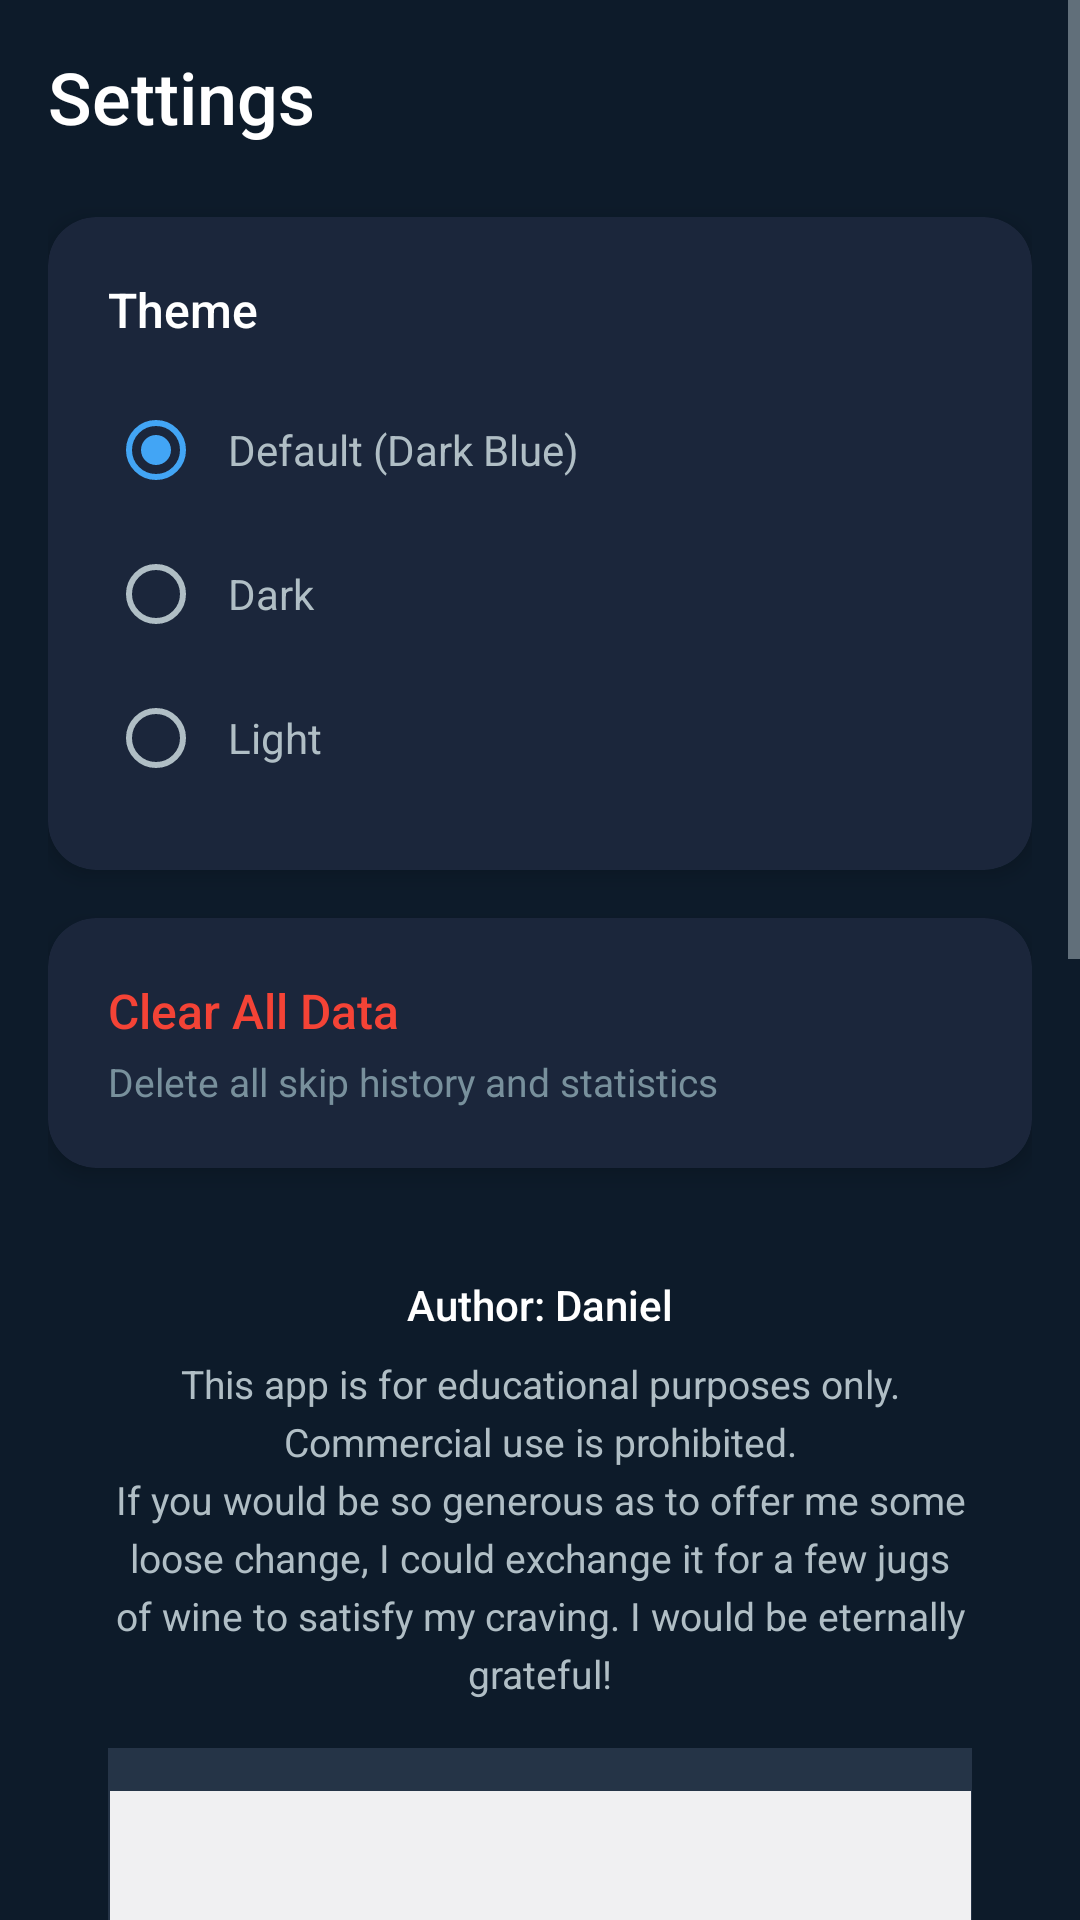

This screen was rendered from an Android layout file. Write that file and the resources it references.
<!-- AndroidManifest.xml: application theme Theme.AdSkipper -->
<!-- res/layout/fragment_settings.xml -->
<?xml version="1.0" encoding="utf-8"?>
<ScrollView xmlns:android="http://schemas.android.com/apk/res/android"
    xmlns:app="http://schemas.android.com/apk/res-auto"
    android:layout_width="match_parent"
    android:layout_height="match_parent"
    android:background="?attr/backgroundColor"
    android:fillViewport="true">

    <LinearLayout
        android:layout_width="match_parent"
        android:layout_height="wrap_content"
        android:orientation="vertical"
        android:padding="16dp">

        
        <TextView
            android:layout_width="wrap_content"
            android:layout_height="wrap_content"
            android:text="@string/settings"
            android:textColor="?attr/primaryTextColor"
            android:textSize="24sp"
            android:fontFamily="sans-serif-medium"
            android:layout_marginBottom="24dp" />

        
        <androidx.cardview.widget.CardView
            android:layout_width="match_parent"
            android:layout_height="wrap_content"
            android:layout_marginBottom="16dp"
            app:cardBackgroundColor="?attr/cardBackgroundColor"
            app:cardCornerRadius="16dp"
            app:cardElevation="4dp">

            <LinearLayout
                android:layout_width="match_parent"
                android:layout_height="wrap_content"
                android:orientation="vertical"
                android:padding="20dp">

                <TextView
                    android:layout_width="wrap_content"
                    android:layout_height="wrap_content"
                    android:text="@string/theme"
                    android:textColor="?attr/primaryTextColor"
                    android:textSize="16sp"
                    android:fontFamily="sans-serif-medium"
                    android:layout_marginBottom="12dp" />

                <RadioGroup
                    android:id="@+id/radio_group_theme"
                    android:layout_width="match_parent"
                    android:layout_height="wrap_content">

                    <RadioButton
                        android:id="@+id/radio_theme_default"
                        android:layout_width="match_parent"
                        android:layout_height="wrap_content"
                        android:text="@string/theme_default"
                        android:textColor="?attr/secondaryTextColor"
                        android:checked="true"
                        android:padding="8dp" />

                    <RadioButton
                        android:id="@+id/radio_theme_dark"
                        android:layout_width="match_parent"
                        android:layout_height="wrap_content"
                        android:text="@string/theme_dark"
                        android:textColor="?attr/secondaryTextColor"
                        android:padding="8dp" />

                    <RadioButton
                        android:id="@+id/radio_theme_light"
                        android:layout_width="match_parent"
                        android:layout_height="wrap_content"
                        android:text="@string/theme_light"
                        android:textColor="?attr/secondaryTextColor"
                        android:padding="8dp" />
                </RadioGroup>
            </LinearLayout>
        </androidx.cardview.widget.CardView>

        
        <androidx.cardview.widget.CardView
            android:id="@+id/card_clear_data"
            android:layout_width="match_parent"
            android:layout_height="wrap_content"
            android:layout_marginBottom="16dp"
            android:clickable="true"
            android:focusable="true"
            android:foreground="?attr/selectableItemBackground"
            app:cardBackgroundColor="?attr/cardBackgroundColor"
            app:cardCornerRadius="16dp"
            app:cardElevation="4dp">

            <LinearLayout
                android:layout_width="match_parent"
                android:layout_height="wrap_content"
                android:orientation="vertical"
                android:padding="20dp">

                <TextView
                    android:layout_width="wrap_content"
                    android:layout_height="wrap_content"
                    android:text="@string/clear_data"
                    android:textColor="@color/accent_red"
                    android:textSize="16sp"
                    android:fontFamily="sans-serif-medium" />

                <TextView
                    android:layout_width="wrap_content"
                    android:layout_height="wrap_content"
                    android:text="@string/clear_data_desc"
                    android:textColor="?attr/tertiaryTextColor"
                    android:textSize="13sp"
                    android:layout_marginTop="4dp" />
            </LinearLayout>
        </androidx.cardview.widget.CardView>


        
        <LinearLayout
            android:layout_width="match_parent"
            android:layout_height="wrap_content"
            android:orientation="vertical"
            android:padding="20dp"
            android:gravity="center">
            <TextView
                android:layout_width="wrap_content"
                android:layout_height="wrap_content"
                android:text="@string/author"
                android:textColor="?attr/primaryTextColor"
                android:textSize="14sp"
                android:fontFamily="sans-serif-medium"
                android:layout_marginBottom="8dp" />

            <TextView
                android:layout_width="wrap_content"
                android:layout_height="wrap_content"
                android:text="@string/about_disclaimer"
                android:textColor="?attr/secondaryTextColor"
                android:textSize="13sp"
                android:gravity="center"
                android:lineSpacingExtra="4dp"
                android:layout_marginBottom="16dp" />

            
            
            <ImageView
                android:id="@+id/iv_qrcode"
                android:layout_width="303dp"
                android:layout_height="539dp"
                android:src="@drawable/icon_qq_group"
                android:background="?attr/cardBackgroundColorElevated"
                android:scaleType="centerInside"
                android:padding="8dp" />

            <TextView
                android:layout_width="wrap_content"
                android:layout_height="wrap_content"
                android:text="@string/scan_donate"
                android:textColor="?attr/tertiaryTextColor"
                android:textSize="12sp"
                android:layout_marginTop="8dp" />

        </LinearLayout>

        
        <androidx.cardview.widget.CardView
            android:layout_width="match_parent"
            android:layout_height="wrap_content"
            app:cardBackgroundColor="?attr/cardBackgroundColor"
            app:cardCornerRadius="16dp"
            app:cardElevation="4dp">

            <LinearLayout
                android:layout_width="match_parent"
                android:layout_height="wrap_content"
                android:orientation="vertical"
                android:padding="20dp"
                android:gravity="center">

                <TextView
                    android:layout_width="wrap_content"
                    android:layout_height="wrap_content"
                    android:text="@string/about"
                    android:textColor="?attr/primaryTextColor"
                    android:textSize="16sp"
                    android:fontFamily="sans-serif-medium" />

                <TextView
                    android:id="@+id/tv_version"
                    android:layout_width="wrap_content"
                    android:layout_height="wrap_content"
                    android:text="Version 1.0"
                    android:textColor="?attr/tertiaryTextColor"
                    android:textSize="13sp"
                    android:layout_marginTop="4dp"
                    android:layout_marginBottom="16dp" />

            </LinearLayout>
        </androidx.cardview.widget.CardView>

    </LinearLayout>
</ScrollView>
<!-- resources referenced by this layout -->
<resources>
  <color name="accent_red">#F44336</color>
  <!-- drawable icon_qq_group: jpg bitmap (drawable-xxhdpi, 119357 bytes) -->
  <string name="about">About</string>
  <string name="about_disclaimer">This app is for educational purposes only. Commercial use is prohibited.\nIf you would be so generous as to offer me some loose change, I could exchange it for a few jugs of wine to satisfy my craving. I would be eternally grateful!</string>
  <string name="author">Author: Daniel</string>
  <string name="clear_data">Clear All Data</string>
  <string name="clear_data_desc">Delete all skip history and statistics</string>
  <string name="scan_donate">Scan to join / Donate</string>
  <string name="settings">Settings</string>
  <string name="theme">Theme</string>
  <string name="theme_dark">Dark</string>
  <string name="theme_default">Default (Dark Blue)</string>
  <string name="theme_light">Light</string>
  <style name="Theme.AdSkipper" parent="Theme.MaterialComponents.DayNight.NoActionBar">
          <item name="colorPrimary">@color/primary_blue</item>
          <item name="colorPrimaryDark">@color/primary_blue_dark</item>
          <item name="colorAccent">@color/primary_blue_light</item>
  
          <item name="android:windowBackground">@color/background_dark</item>
          <item name="android:textColorPrimary">@color/text_primary</item>
          <item name="android:textColorSecondary">@color/text_secondary</item>
  
          <item name="android:statusBarColor">@color/background_dark</item>
          <item name="android:navigationBarColor">@color/background_dark</item>
          <item name="android:windowLightStatusBar" tools:targetApi="m">false</item>
  
          
          <item name="backgroundColor">@color/background_dark</item>
          <item name="cardBackgroundColor">@color/background_card</item>
          <item name="cardBackgroundColorElevated">@color/background_card_elevated</item>
          <item name="primaryTextColor">@color/text_primary</item>
          <item name="secondaryTextColor">@color/text_secondary</item>
          <item name="tertiaryTextColor">@color/text_tertiary</item>
          <item name="iconTint">@color/primary_blue</item>
          <item name="dividerColor">@color/divider</item>
      </style>
  <color name="primary_blue">#1E88E5</color>
  <color name="primary_blue_dark">#1565C0</color>
  <color name="primary_blue_light">#42A5F5</color>
  <color name="background_dark">#0D1B2A</color>
  <color name="text_primary">#FFFFFF</color>
  <color name="text_secondary">#B0BEC5</color>
  <color name="background_card">#1B263B</color>
  <color name="background_card_elevated">#253447</color>
  <color name="text_tertiary">#78909C</color>
  <color name="divider">#37474F</color>
</resources>
